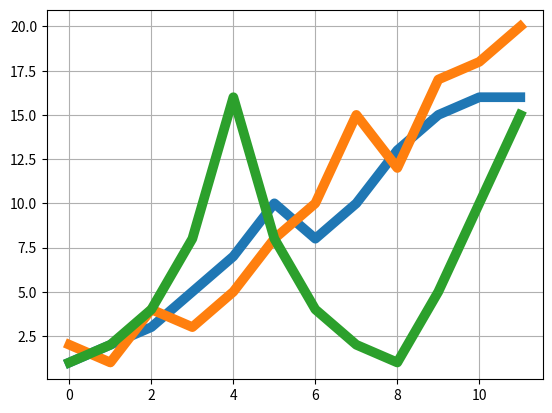

This chart was generated by the following Python code:
import matplotlib.pyplot as plt

x =  [0, 1,  2, 3, 4, 5, 6, 7, 8,  9, 10, 11]

y1 = [[1,  2 , 1],
      [2,  1 , 2],
      [3,  4 , 4],
      [5,  3 , 8],
      [7,  5 , 16],
      [10, 8 , 8],
      [8,  10, 4],
      [10, 15, 2],
      [13, 12, 1],
      [15, 17, 5],
      [16, 18, 10],
      [16, 20, 15]]

figura, eixo = plt.subplots()

eixo.plot(x, y1, linewidth=7.0)

eixo.grid(True)

plt.show()
